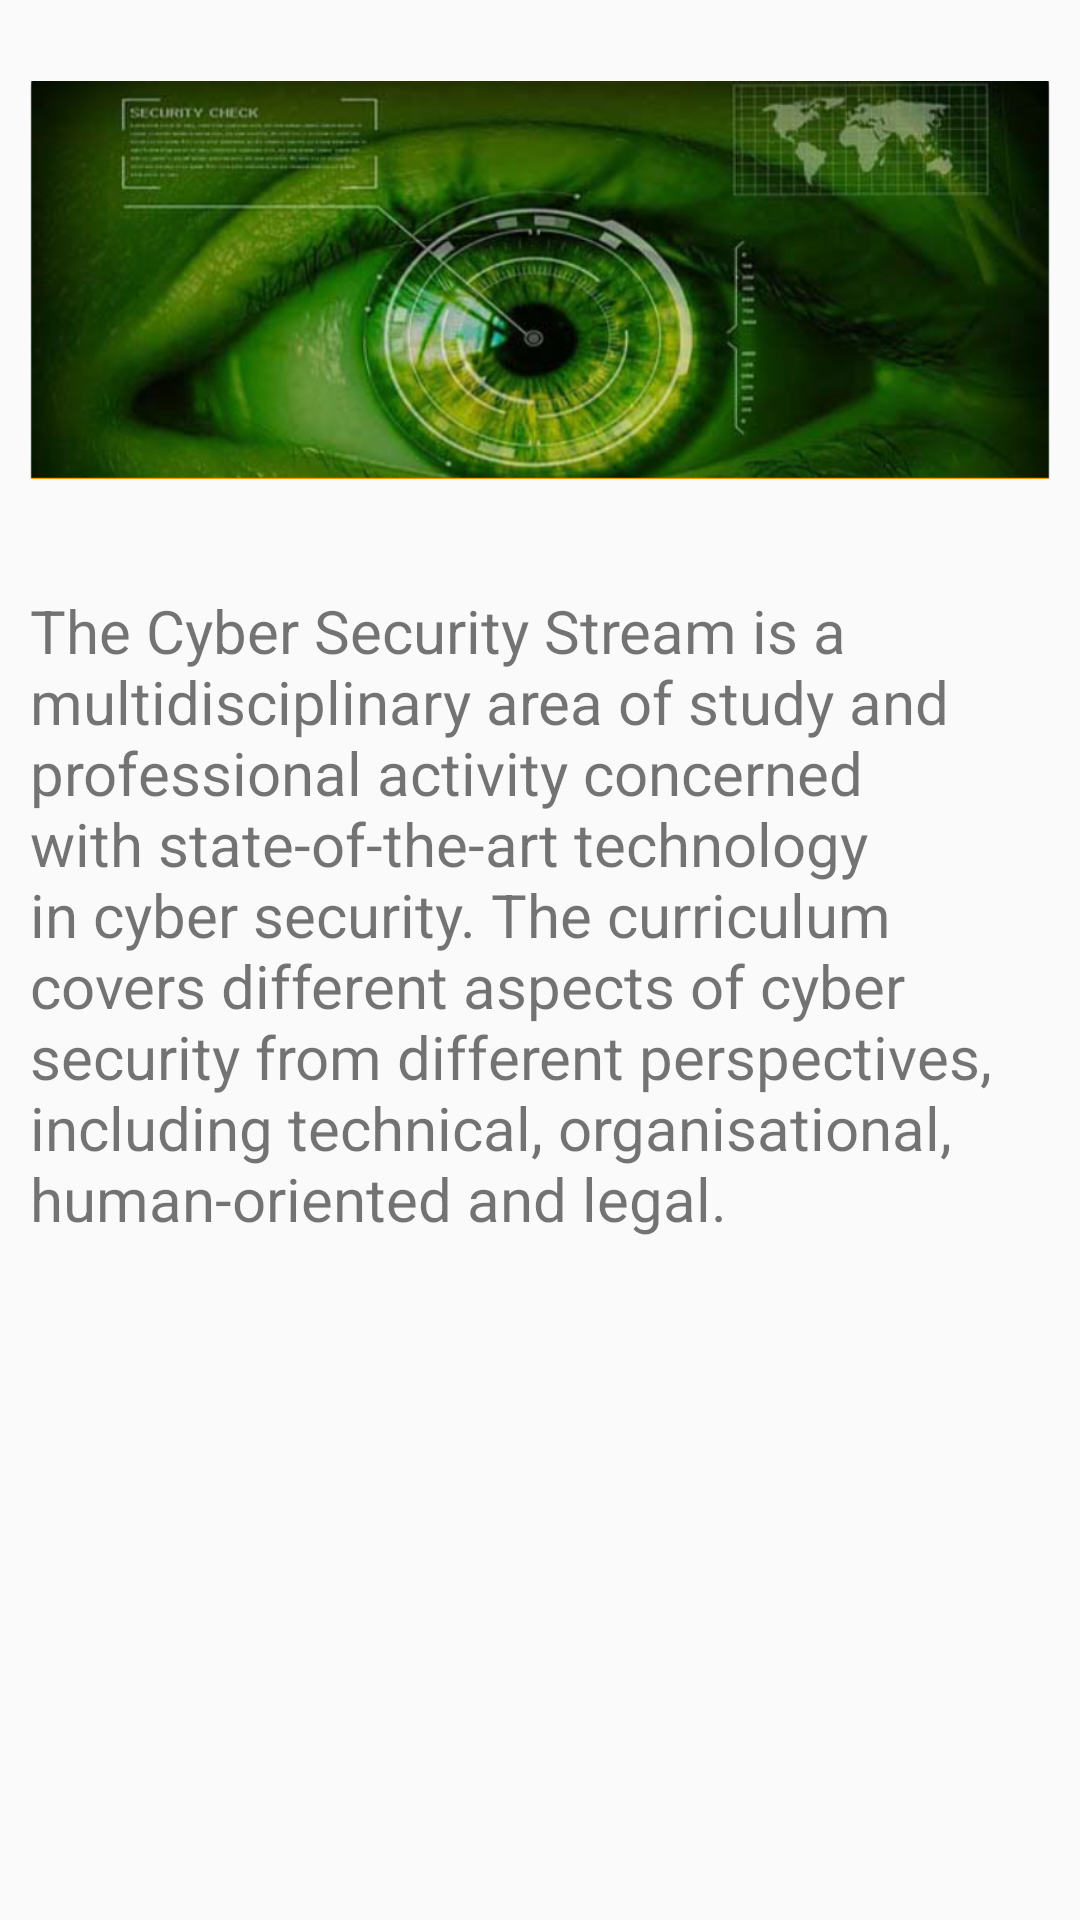

Android layout source for this screen:
<!-- AndroidManifest.xml: application theme AppTheme -->
<!-- res/layout/programme_overview_cyberui.xml -->
<?xml version="1.0" encoding="utf-8"?>
<ScrollView
    xmlns:android="http://schemas.android.com/apk/res/android" android:layout_width="match_parent"
    android:layout_height="match_parent">


    <LinearLayout
        android:layout_width="match_parent"
        android:layout_height="wrap_content"
        android:orientation="vertical">
        <ImageView
            android:src="@drawable/cyber_security"
            android:layout_margin="10dp"
            android:layout_width="match_parent"
            android:layout_height="match_parent"
            android:transitionName="CyberSecurity"/>
        <TextView
            android:textSize="20dp"
            android:layout_margin="10dp"
            android:text="@string/curriculum_courses5"
            android:layout_width="wrap_content"
            android:layout_height="wrap_content" />
    </LinearLayout>
</ScrollView>
<!-- resources referenced by this layout -->
<resources>
  <!-- drawable cyber_security: png bitmap (drawable-xhdpi, 628587 bytes) -->
  <string name="curriculum_courses5">The Cyber Security Stream is a multidisciplinary area of study and professional activity concerned with state-of-the-art technology in cyber security. The curriculum covers different aspects of cyber security from different perspectives, including technical, organisational, human-oriented and legal.</string>
  <style name="AppTheme" parent="Base.Theme.AppCompat.Light.DarkActionBar">
          
          <item name="colorPrimary">@color/colorPrimary</item>
          <item name="colorPrimaryDark">@color/colorPrimaryDark</item>
          <item name="colorAccent">@color/colorAccent</item>
      </style>
  <color name="colorPrimary">#3F51B5</color>
  <color name="colorPrimaryDark">#303F9F</color>
  <color name="colorAccent">#3F51B5</color>
</resources>
